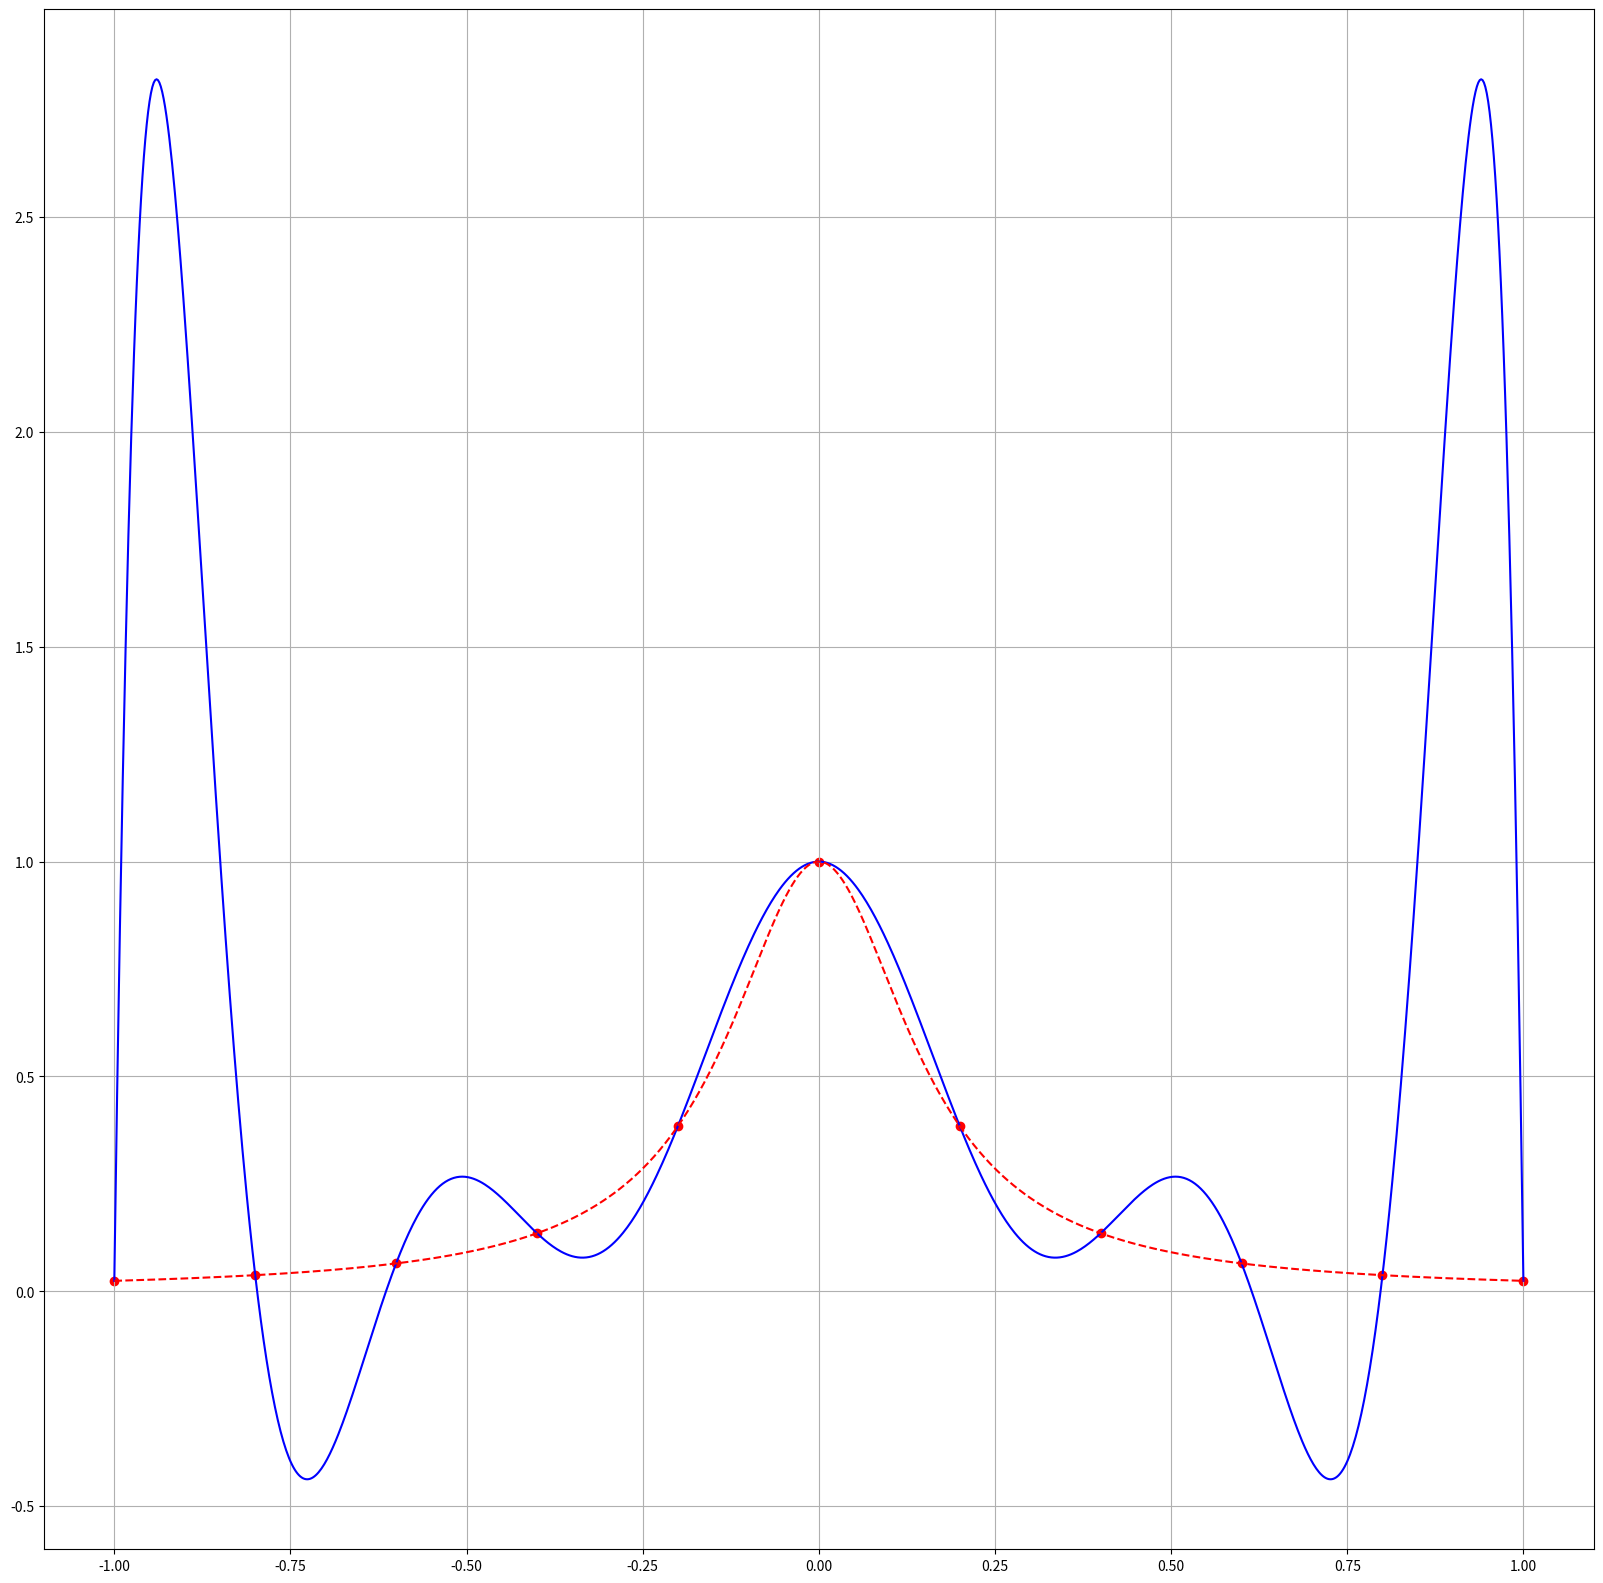

This figure's Python source:
import matplotlib.pyplot as plt


def interpolate_newton_equidistant(y, a, b, n, h):
	x = [a + i * h for i in range(n)]

	print(f'Вузли інтерполяції:\n\t{[round(xi, _round) for xi in x]}\n')

	print(f'Значення функції у вузлах:\n\t{[round(_, _round) for _ in y]}\n')

	rr = [x, [(y[i] - y[i + 1]) / (x[i] - x[i + 1]) for i in range(n - 1)]]

	print(f'Розділені різниці 1-го порядку:\n\t{[round(_, _round) for _ in rr[1]]}\n')

	for i in range(2, n):
		rr.append([0 for _ in range(n - i)])

		for j in range(n - i):
			rr[i][j] = (rr[i - 1][j] - rr[i - 1][j + 1]) / (x[j] - x[j + i])

		print(f'Розділені різниці {i}-го порядку:\n\t{[round(_, _round) for _ in rr[i]]}\n')

	pn = f'{round(rr[n - 1][0], _round)}'

	for k in range(1,n-1)[::-1]:
		pn = f'(x - {round(x[k], _round)}) * ({pn}) + {round(rr[k][0], _round)}'

	pn = f'(x - {round(x[0], _round)}) * ({pn}) + {round(y[0], _round)}'

	print(f'Інтерполюючий багаточлен:\n\tP_{n-1}(x) = {pn}\n')

	return pn


def f(x: float) -> float:
	return 1 / (1 + 40 * x**2)  # 1 / 2 * (abs(x - 4) + abs(x + 4))


a, b, n, h, _round, k = -1, 1, 11, 0.2, 9, 1000 #-5, 7, 13, 1, 9, 1000

y = [f(a + i * h) for i in range(n)]

pn = interpolate_newton_equidistant(y, a, b, n, h)

_x = [a + i * (b - a) / k for i in range(k + 1)]

y, _f = [eval(pn) for x in _x], [f(x) for x in _x]
omega =[y[i] - _f[i] for i in range(k + 1)]

plt.figure(figsize=(20,20))

plt.grid(True)

plt.plot(_x, y, 'b-', label=f'$P_{{{n-1}}}(x)$')
plt.plot(_x, _f, 'r--', label=f'$f(x)$')
# plt.plot(_x, omega, 'g-.', label=f'$\omega_{{{n-1}}}(x)$')

_x = [a + i * h for i in range(n)]
y = [f(x) for x in _x]

plt.scatter(_x, y, c='r', alpha=1)

# plt.legend(loc='upper center', fontsize=20)

plt.show()
